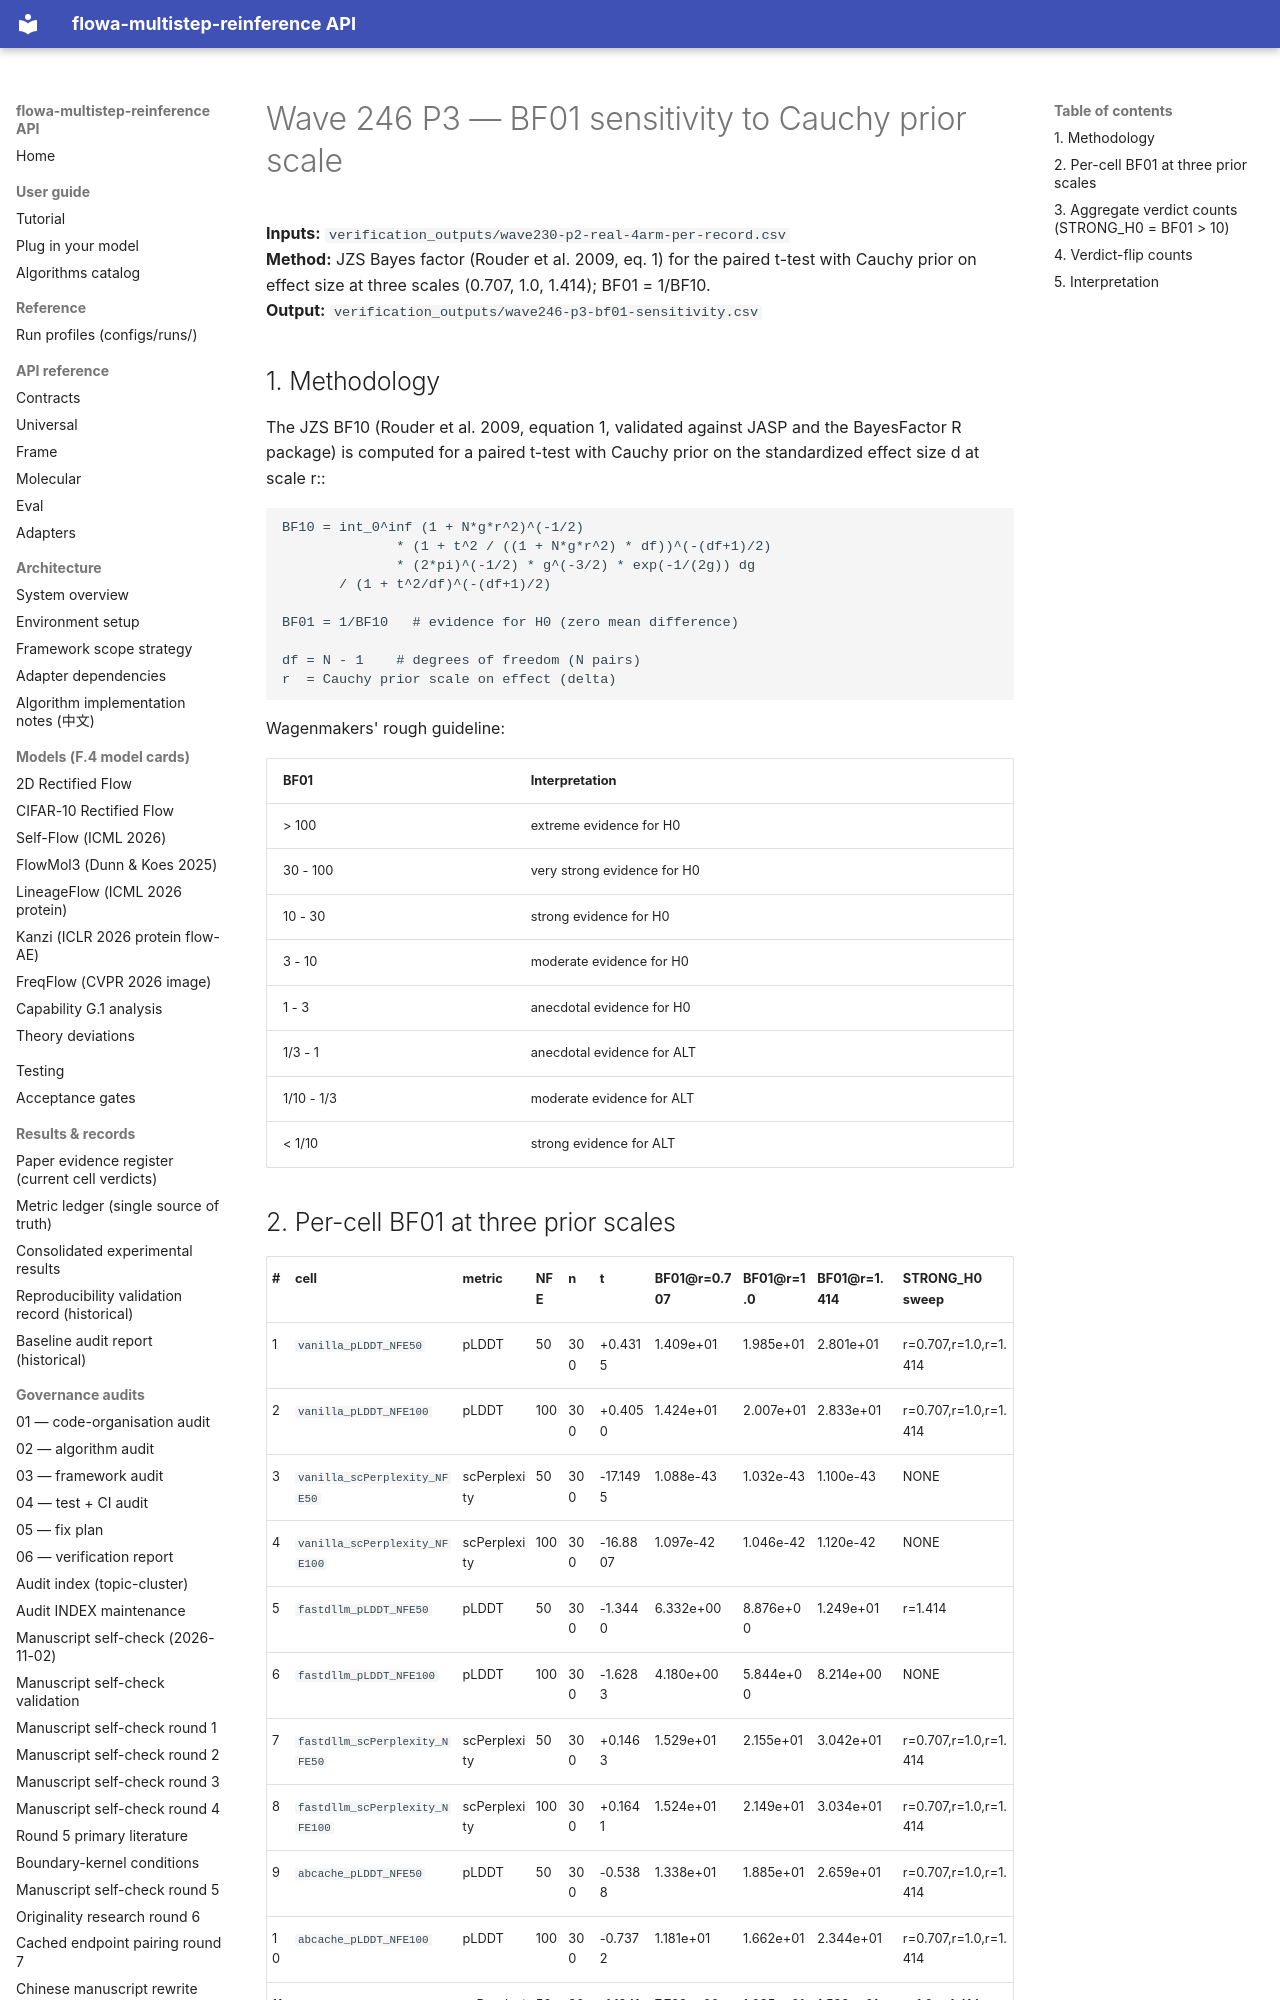

repository: silverenternal/flowa-multistep-reinference · page: ARCHIVE/audit-by-wave/wave246-p3-bf01-sensitivity/index.html · generator: mkdocs

# Wave 246 P3 — BF01 sensitivity to Cauchy prior scale

**Inputs:** `verification_outputs/wave230-p2-real-4arm-per-record.csv`  
**Method:** JZS Bayes factor (Rouder et al. 2009, eq. 1) for the 
paired t-test with Cauchy prior on effect size at three scales 
(0.707, 1.0, 1.414); BF01 = 1/BF10.  
**Output:** `verification_outputs/wave246-p3-bf01-sensitivity.csv`

## 1. Methodology

The JZS BF10 (Rouder et al. 2009, equation 1, validated against JASP 
and the BayesFactor R package) is computed for a paired t-test with 
Cauchy prior on the standardized effect size d at scale r::

```
BF10 = int_0^inf (1 + N*g*r^2)^(-1/2)
              * (1 + t^2 / ((1 + N*g*r^2) * df))^(-(df+1)/2)
              * (2*pi)^(-1/2) * g^(-3/2) * exp(-1/(2g)) dg
       / (1 + t^2/df)^(-(df+1)/2)

BF01 = 1/BF10   # evidence for H0 (zero mean difference)

df = N - 1    # degrees of freedom (N pairs)
r  = Cauchy prior scale on effect (delta)
```

Wagenmakers' rough guideline:

| BF01 | Interpretation |
|------|----------------|
| > 100 | extreme evidence for H0 |
| 30 - 100 | very strong evidence for H0 |
| 10 - 30 | strong evidence for H0 |
| 3 - 10 | moderate evidence for H0 |
| 1 - 3 | anecdotal evidence for H0 |
| 1/3 - 1 | anecdotal evidence for ALT |
| 1/10 - 1/3 | moderate evidence for ALT |
| < 1/10 | strong evidence for ALT |
